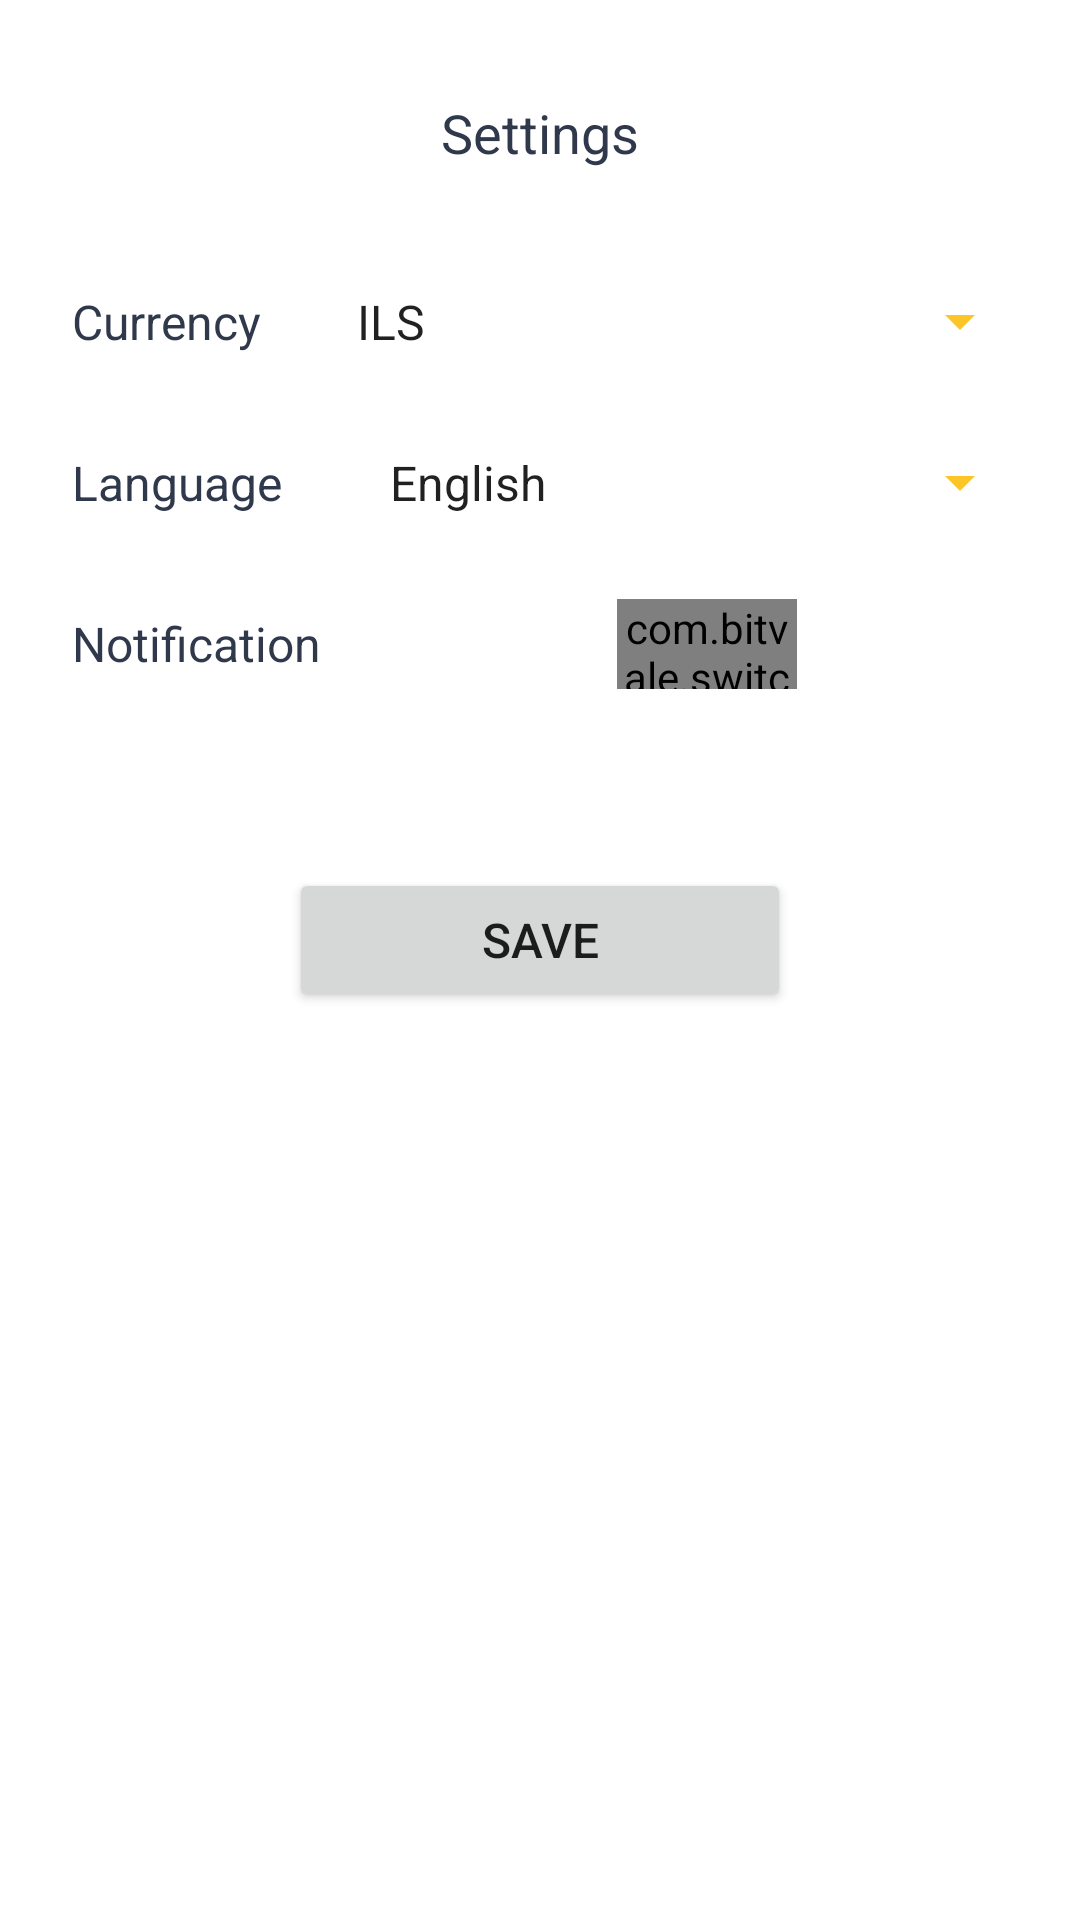

Here is an Android app screen rendered from its layout file. Give the layout XML and the strings, colors and styles it references.
<!-- AndroidManifest.xml: application theme AppTheme -->
<!-- res/layout/fragment_setting_sheet.xml -->
<?xml version="1.0" encoding="utf-8"?>
<androidx.constraintlayout.widget.ConstraintLayout xmlns:android="http://schemas.android.com/apk/res/android"
    xmlns:app="http://schemas.android.com/apk/res-auto"
    xmlns:tools="http://schemas.android.com/tools"
    android:layout_width="match_parent"
    android:layout_height="match_parent"
    app:behavior_peekHeight="16dp"
>


    <TextView
        android:id="@+id/textView12"
        android:layout_width="wrap_content"
        android:layout_height="wrap_content"
        android:layout_marginTop="32dp"
        android:text="@string/settings"
        android:textColor="@color/text"

        android:textSize="@dimen/txt_subheading_18"
        app:layout_constraintEnd_toEndOf="parent"
        app:layout_constraintStart_toStartOf="parent"
        app:layout_constraintTop_toTopOf="parent" />

    <TextView
        android:id="@+id/textView11"
        android:layout_width="wrap_content"
        android:layout_height="wrap_content"
        android:text="@string/currency"
        android:layout_marginTop="40dp"
        android:textColor="@color/text"
        android:textSize="@dimen/txt_subheading"
        android:layout_marginStart="24dp"
        app:layout_constraintStart_toStartOf="parent"
        app:layout_constraintTop_toBottomOf="@+id/textView12" />

    <Spinner
        android:id="@+id/spinner_currency"
        android:layout_width="0dp"
        android:layout_height="wrap_content"
        android:layout_marginStart="16dp"
        android:layout_marginEnd="16dp"
        android:backgroundTint="@color/yallow"

        android:spinnerMode="dialog"
        app:layout_constraintBottom_toBottomOf="@+id/textView11"
        app:layout_constraintEnd_toEndOf="parent"
        android:entries="@array/spinner_currency"
        android:padding="@dimen/margin_8"
        app:layout_constraintStart_toEndOf="@+id/textView11"
        app:layout_constraintTop_toTopOf="@+id/textView11" />

    <TextView
        android:id="@+id/textView13"
        android:layout_width="wrap_content"
        android:layout_height="wrap_content"
        android:layout_marginStart="24dp"
        android:text="@string/language"
        android:layout_marginTop="32dp"
        android:textColor="@color/text"
        android:textSize="@dimen/txt_subheading"
        app:layout_constraintStart_toStartOf="parent"
        app:layout_constraintTop_toBottomOf="@+id/textView11" />

    <Spinner
        android:id="@+id/spinner_Language"
        android:layout_width="0dp"
        android:layout_height="wrap_content"
        android:layout_marginStart="16dp"
        android:layout_marginEnd="16dp"
        android:backgroundTint="@color/yallow"
        android:spinnerMode="dialog"
        app:layout_constraintBottom_toBottomOf="@+id/textView13"
        app:layout_constraintEnd_toEndOf="parent"
        android:entries="@array/spinner_Language"
        android:padding="@dimen/margin_8"
        app:layout_constraintStart_toEndOf="@+id/textView13"
        app:layout_constraintTop_toTopOf="@+id/textView13" />

    <TextView
        android:id="@+id/textView14"
        android:layout_width="wrap_content"
        android:layout_height="wrap_content"
        android:layout_marginStart="24dp"
        android:text="@string/notification"
        android:layout_marginTop="32dp"
        android:textColor="@color/text"
        android:textSize="@dimen/txt_subheading"
        app:layout_constraintStart_toStartOf="parent"
        app:layout_constraintTop_toBottomOf="@+id/textView13" />

    <com.bitvale.switcher.SwitcherX
        android:id="@+id/notification"
        android:layout_width="60dp"
        android:layout_height="30dp"
        app:layout_constraintBottom_toBottomOf="@+id/textView14"
        app:layout_constraintEnd_toEndOf="parent"
        app:layout_constraintStart_toEndOf="@+id/textView14"
        app:layout_constraintTop_toTopOf="@+id/textView14"
        app:switcher_on_color="@color/text"
        app:switcher_off_color="@color/gray"
    />


    <Button
        android:id="@+id/save"
        android:layout_width="wrap_content"
        android:layout_height="wrap_content"
        android:paddingLeft="64dp"
        android:paddingRight="64dp"
        android:text="Save"
        android:textSize="16sp"
android:layout_marginTop="64dp"
        app:layout_constraintEnd_toEndOf="parent"

        app:layout_constraintStart_toStartOf="parent"
        app:layout_constraintTop_toBottomOf="@+id/textView14" />
</androidx.constraintlayout.widget.ConstraintLayout>
<!-- resources referenced by this layout -->
<resources>
  <string-array name="spinner_Language">
          <item>English</item>
          <item>عربي</item>
      </string-array>
  <string-array name="spinner_currency">
          <item>ILS</item>
          <item>USD</item>
      </string-array>
  <color name="gray">#707070</color>
  <color name="text">#30394B</color>
  <color name="yallow">#FDC627</color>
  <dimen name="margin_8">8dp</dimen>
  <dimen name="txt_subheading">16sp</dimen>
  <dimen name="txt_subheading_18">18sp</dimen>
  <string name="currency">Currency</string>
  <string name="language">"Language "</string>
  <string name="notification">"Notification "</string>
  <string name="settings">Settings</string>
  <style name="AppTheme" parent="Theme.MaterialComponents.Light.NoActionBar">
          
          <item name="colorPrimary">@color/colorPrimary</item>
          <item name="colorPrimaryDark">@color/colorPrimaryDark</item>
          <item name="colorAccent">@color/colorAccent</item>
      </style>
  <color name="colorPrimary">#30394B</color>
  <color name="colorPrimaryDark">#F2F7FF</color>
  <color name="colorAccent">#FFF</color>
</resources>
